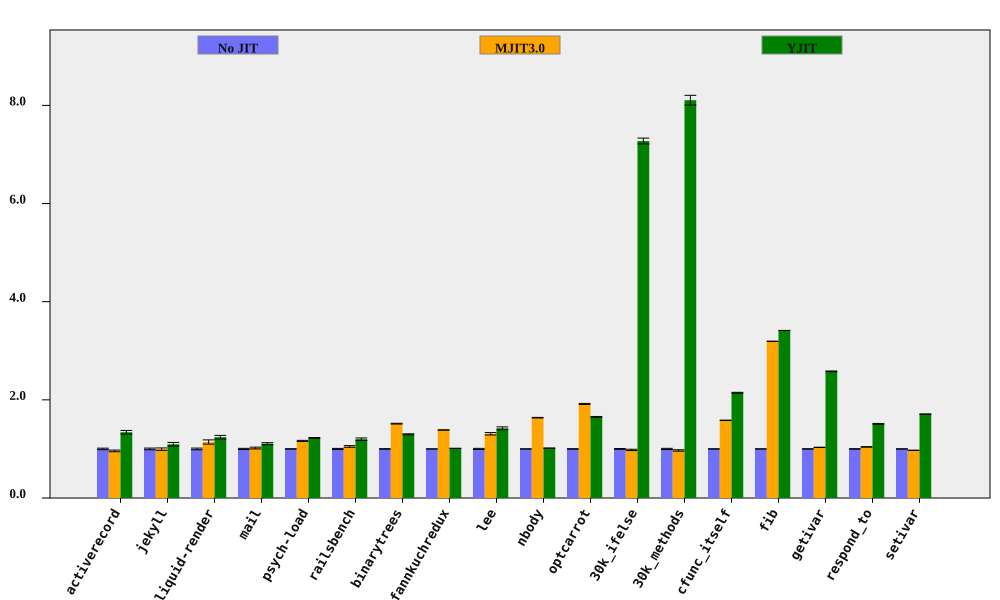

The data file committed next to this chart (first rows):
bench, No JIT (ms), No JIT RSD, MJIT3.0 (ms), MJIT3.0 RSD, YJIT (ms), YJIT RSD, MJIT3.0 spd, MJIT3.0 spd RSD, YJIT spd, YJIT spd RSD, % in YJIT
activerecord, 152.5, 1.548, 158.9, 0.8785, 113.9, 2.294, 0.9598, 1.78, 1.34, 2.768, 79.48
jekyll, 8378, 1.717, 8416, 1.783, 7653, 2.965, 0.9955, 2.475, 1.095, 3.426, 67.37
liquid-render, 188.9, 1.738, 165.5, 3.35, 152.5, 2.434, 1.141, 3.774, 1.239, 2.991, 66.98
mail, 152.7, 1.19, 150, 1.322, 138, 1.446, 1.018, 1.778, 1.106, 1.873, 24.46
psych-load, 2140, 0.3362, 1840, 0.8879, 1747, 0.4914, 1.163, 0.9494, 1.225, 0.5954, 66.23
railsbench, 3228, 1.087, 3072, 1.213, 2693, 1.805, 1.051, 1.629, 1.198, 2.107, 75.95
binarytrees, 384.4, 0.4666, 253.7, 0.1961, 296.2, 0.6104, 1.515, 0.5061, 1.298, 0.7683, 82.95
fannkuchredux, 5503, 0.07505, 3972, 0.2795, 5440, 0.05141, 1.385, 0.2894, 1.012, 0.09097, 5.07715761499998e-06
lee, 1142, 1.15, 871.9, 1.483, 803.5, 1.668, 1.309, 1.876, 1.421, 2.026, 99.82
nbody, 114.3, 0.03541, 69.82, 0.3857, 112.5, 0.02938, 1.636, 0.3873, 1.016, 0.04601, 7.402
optcarrot, 5171, 0.4579, 2698, 0.2534, 3128, 0.2081, 1.917, 0.5234, 1.653, 0.503, 96.19
30k_ifelse, 2363, 0.7973, 2410, 1.105, 324.8, 0.2031, 0.9802, 1.363, 7.274, 0.8228, 99.98
30k_methods, 5945, 1.224, 6137, 0.7961, 733.4, 0.02981, 0.9687, 1.461, 8.106, 1.225, 100
cfunc_itself, 90.6, 0.2017, 57.25, 0.1824, 42.24, 0.3332, 1.583, 0.272, 2.145, 0.3895, 100
fib, 199, 0.03876, 62.33, 0.04869, 58.3, 0.02947, 3.193, 0.06223, 3.413, 0.04869, 100
getivar, 93.6, 0.271, 90.72, 0.1546, 36.27, 0.03781, 1.032, 0.312, 2.581, 0.2737, 86.32
respond_to, 228.7, 0.4267, 219.7, 0.216, 151.4, 0.3109, 1.041, 0.4783, 1.511, 0.528, 100
setivar, 71.59, 0.1199, 73.66, 0.2505, 41.89, 0.229, 0.972, 0.2777, 1.709, 0.2585, 88.46
